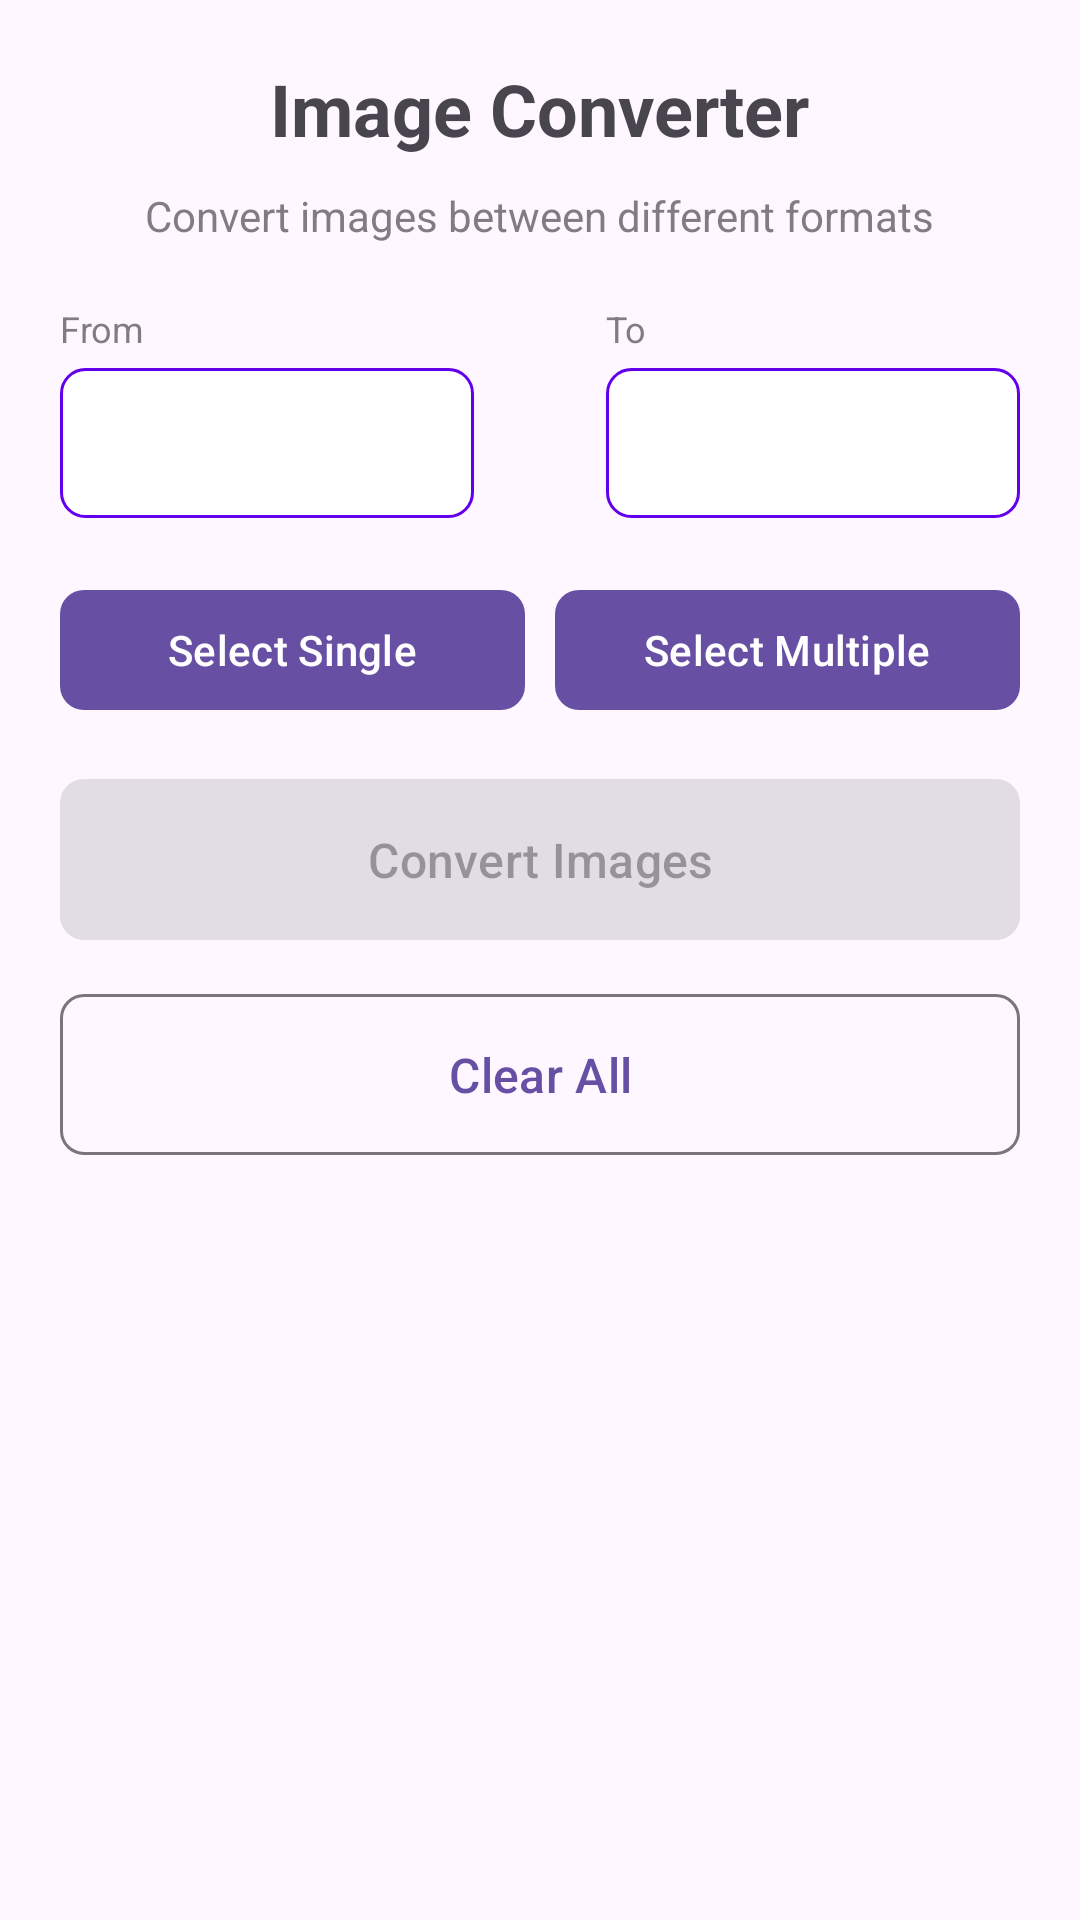

Layout XML and referenced resources for this Android screen:
<!-- AndroidManifest.xml: application theme Theme.AllInOneConverter -->
<!-- res/layout/fragment_image_converter.xml -->
<?xml version="1.0" encoding="utf-8"?>
<ScrollView xmlns:android="http://schemas.android.com/apk/res/android"
    xmlns:app="http://schemas.android.com/apk/res-auto"
    android:layout_width="match_parent"
    android:layout_height="match_parent">

    <LinearLayout
        android:layout_width="match_parent"
        android:layout_height="wrap_content"
        android:orientation="vertical"
        android:padding="20dp">

        <TextView
            android:layout_width="wrap_content"
            android:layout_height="wrap_content"
            android:text="Image Converter"
            android:textSize="24sp"
            android:textStyle="bold"
            android:layout_gravity="center"
            android:layout_marginBottom="10dp" />

        <TextView
            android:layout_width="wrap_content"
            android:layout_height="wrap_content"
            android:text="Convert images between different formats"
            android:textSize="14sp"
            android:layout_gravity="center"
            android:layout_marginBottom="20dp"
            android:alpha="0.7" />

        <LinearLayout
            android:layout_width="match_parent"
            android:layout_height="wrap_content"
            android:orientation="horizontal"
            android:layout_marginBottom="20dp"
            android:gravity="center_vertical">

            <LinearLayout
                android:layout_width="0dp"
                android:layout_height="wrap_content"
                android:layout_weight="1"
                android:orientation="vertical"
                android:layout_marginEnd="10dp">

                <TextView
                    android:layout_width="wrap_content"
                    android:layout_height="wrap_content"
                    android:text="From"
                    android:textSize="12sp"
                    android:layout_marginBottom="5dp"
                    android:alpha="0.7" />

                <Spinner
                    android:id="@+id/inputFormatSpinner"
                    android:layout_width="match_parent"
                    android:layout_height="50dp"
                    android:background="@drawable/spinner_background" />

            </LinearLayout>

            <ImageView
                android:layout_width="24dp"
                android:layout_height="24dp"
                android:src="@drawable/arrow_right"
                android:contentDescription="Arrow" />

            <LinearLayout
                android:layout_width="0dp"
                android:layout_height="wrap_content"
                android:layout_weight="1"
                android:orientation="vertical"
                android:layout_marginStart="10dp">

                <TextView
                    android:layout_width="wrap_content"
                    android:layout_height="wrap_content"
                    android:text="To"
                    android:textSize="12sp"
                    android:layout_marginBottom="5dp"
                    android:alpha="0.7" />

                <Spinner
                    android:id="@+id/outputFormatSpinner"
                    android:layout_width="match_parent"
                    android:layout_height="50dp"
                    android:background="@drawable/spinner_background" />

            </LinearLayout>

        </LinearLayout>

        <LinearLayout
            android:layout_width="match_parent"
            android:layout_height="wrap_content"
            android:orientation="horizontal"
            android:layout_marginBottom="15dp">

            <com.google.android.material.button.MaterialButton
                android:id="@+id/selectSingleImageButton"
                android:layout_width="0dp"
                android:layout_height="wrap_content"
                android:layout_weight="1"
                android:text="Select Single"
                android:layout_marginEnd="5dp"
                app:cornerRadius="8dp" />

            <com.google.android.material.button.MaterialButton
                android:id="@+id/selectMultipleImagesButton"
                android:layout_width="0dp"
                android:layout_height="wrap_content"
                android:layout_weight="1"
                android:text="Select Multiple"
                android:layout_marginStart="5dp"
                app:cornerRadius="8dp" />

        </LinearLayout>

        <TextView
            android:id="@+id/selectedImagesCount"
            android:layout_width="wrap_content"
            android:layout_height="wrap_content"
            android:text="0 image(s) selected"
            android:textSize="14sp"
            android:layout_gravity="center"
            android:visibility="gone"
            android:layout_marginBottom="15dp" />

        <ProgressBar
            android:id="@+id/progressBar"
            style="?android:attr/progressBarStyleHorizontal"
            android:layout_width="match_parent"
            android:layout_height="wrap_content"
            android:visibility="gone"
            android:max="100"
            android:layout_marginBottom="10dp" />

        <TextView
            android:id="@+id/progressText"
            android:layout_width="wrap_content"
            android:layout_height="wrap_content"
            android:text="Converting 0/0 (0%)"
            android:textSize="14sp"
            android:layout_gravity="center"
            android:visibility="gone"
            android:layout_marginBottom="15dp" />

        <com.google.android.material.button.MaterialButton
            android:id="@+id/convertButton"
            android:layout_width="match_parent"
            android:layout_height="wrap_content"
            android:text="Convert Images"
            android:textSize="16sp"
            android:enabled="false"
            app:cornerRadius="8dp"
            android:padding="16dp"
            android:layout_marginBottom="10dp" />

        <com.google.android.material.button.MaterialButton
            android:id="@+id/clearButton"
            android:layout_width="match_parent"
            android:layout_height="wrap_content"
            android:text="Clear All"
            android:textSize="16sp"
            style="@style/Widget.Material3.Button.OutlinedButton"
            app:cornerRadius="8dp"
            android:padding="16dp"
            android:layout_marginBottom="20dp" />

        <LinearLayout
            android:id="@+id/convertedImagesSection"
            android:layout_width="match_parent"
            android:layout_height="wrap_content"
            android:orientation="vertical"
            android:visibility="gone">

            <LinearLayout
                android:layout_width="match_parent"
                android:layout_height="wrap_content"
                android:orientation="horizontal"
                android:gravity="center_vertical"
                android:layout_marginBottom="10dp">

                <TextView
                    android:layout_width="0dp"
                    android:layout_height="wrap_content"
                    android:layout_weight="1"
                    android:text="Converted Images"
                    android:textSize="18sp"
                    android:textStyle="bold" />

                <com.google.android.material.button.MaterialButton
                    android:id="@+id/shareAllButton"
                    android:layout_width="wrap_content"
                    android:layout_height="wrap_content"
                    android:text="Share All"
                    android:textSize="12sp"
                    style="@style/Widget.Material3.Button.OutlinedButton"
                    app:cornerRadius="8dp"
                    android:paddingHorizontal="16dp"
                    android:paddingVertical="8dp" />

            </LinearLayout>

            <androidx.recyclerview.widget.RecyclerView
                android:id="@+id/convertedImagesRV"
                android:layout_width="match_parent"
                android:layout_height="wrap_content"
                android:nestedScrollingEnabled="true" />

        </LinearLayout>

    </LinearLayout>

</ScrollView>
<!-- resources referenced by this layout -->
<resources>
  <!-- drawable spinner_background (drawable) -->
  <?xml version="1.0" encoding="utf-8"?>
  <shape xmlns:android="http://schemas.android.com/apk/res/android">
      <solid android:color="@color/colorSurface" />
      <corners android:radius="8dp" />
      <stroke
          android:width="1dp"
          android:color="@color/colorPrimary" />
  </shape>
  <style name="Theme.AllInOneConverter" parent="Base.Theme.AllInOneConverter" />
  <color name="colorSurface">#FFFFFF</color>
  <color name="colorPrimary">#FF6200EE</color>
  <style name="Base.Theme.AllInOneConverter" parent="Theme.Material3.DayNight.NoActionBar">
          
          
      </style>
</resources>
